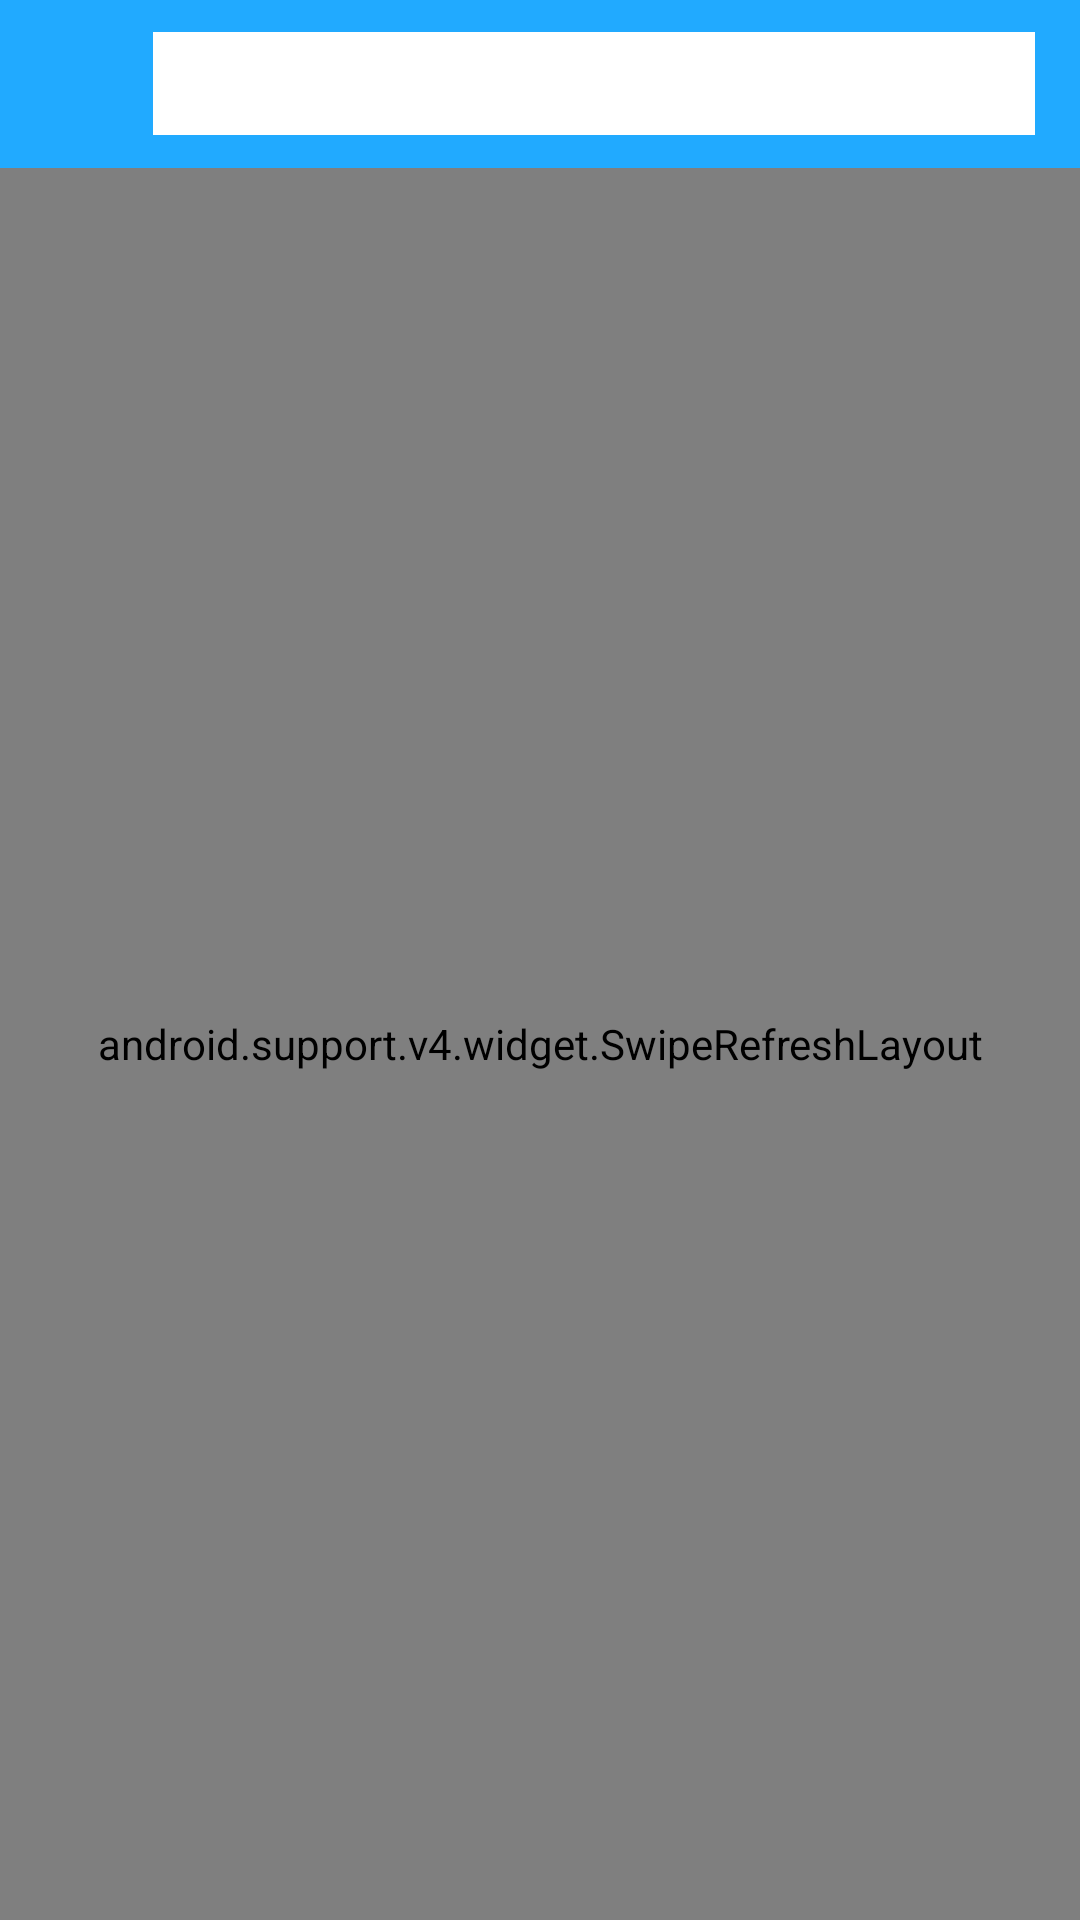

Android layout source for this screen:
<!-- AndroidManifest.xml: activity theme AppTheme.NoActionBar -->
<!-- res/layout/activity_search.xml -->
<?xml version="1.0" encoding="utf-8"?>
<FrameLayout xmlns:android="http://schemas.android.com/apk/res/android"
    xmlns:app="http://schemas.android.com/apk/res-auto"
    xmlns:tools="http://schemas.android.com/tools"
    android:id="@+id/container"
    android:layout_width="match_parent"
    android:layout_height="match_parent"

    tools:context=".MainActivity">

    <android.support.design.widget.AppBarLayout
        android:layout_width="match_parent"
        android:layout_height="wrap_content"
        android:theme="@style/AppTheme.AppBarOverlay">


        <android.support.v7.widget.Toolbar
            android:id="@+id/toolbar_top"
            android:layout_width="match_parent"
            android:layout_height="wrap_content"

            android:background="@color/colorPrimary">

            <LinearLayout

                android:layout_width="match_parent"
                android:layout_height="wrap_content">

                <ImageView
                    android:id="@+id/toolbar_back"
                    android:layout_width="30dp"
                    android:layout_height="30dp"
                    android:layout_gravity="center_vertical"
                    app:srcCompat="@drawable/ic_arrow_back_black_24dp" />

                <EditText
                    android:id="@+id/search_panel"
                    android:layout_width="match_parent"
                    android:layout_height="wrap_content"
                    android:layout_marginLeft="5dp"
                    android:layout_marginRight="15dp"
                    android:background="#fff"
                    android:hint="Type to search.."
                    android:imeOptions="actionSearch"
                    android:inputType="text"
                    android:lines="1"
                    android:maxLines="1"
                    android:padding="5dp"
                    android:textColor="@android:color/black" />
            </LinearLayout>

        </android.support.v7.widget.Toolbar>


    </android.support.design.widget.AppBarLayout>


    <android.support.v4.widget.SwipeRefreshLayout xmlns:android="http://schemas.android.com/apk/res/android"
        xmlns:app="http://schemas.android.com/apk/res-auto"
        xmlns:tools="http://schemas.android.com/tools"
        android:id="@+id/swipe_refresh"
        android:layout_width="match_parent"
        android:layout_height="match_parent"
        android:layout_marginTop="?attr/actionBarSize">

        <FrameLayout
            android:layout_width="match_parent"
            android:layout_height="match_parent"
            android:layout_marginLeft="7dp"
            android:layout_marginRight="7dp">


            <LinearLayout
                android:layout_width="match_parent"
                android:layout_height="wrap_content"
                android:orientation="vertical">

                <android.support.v7.widget.RecyclerView
                    android:id="@+id/list_information"
                    android:layout_width="match_parent"
                    android:layout_height="0dp"
                    android:layout_weight="1" />

                <ProgressBar
                    android:id="@+id/progressBar"
                    style="@style/Widget.AppCompat.ProgressBar.Horizontal"
                    android:layout_width="match_parent"
                    android:layout_height="wrap_content"
                    android:indeterminate="true"
                    android:visibility="invisible" />


            </LinearLayout>


            <com.cooltechworks.views.shimmer.ShimmerRecyclerView xmlns:app="http://schemas.android.com/apk/res-auto"
                android:id="@+id/shimmer_recycler_view"
                android:layout_width="match_parent"
                android:layout_height="wrap_content"

                app:shimmer_demo_angle="20"
                app:shimmer_demo_child_count="3"
                app:shimmer_demo_layout="@layout/loading_state"
                app:shimmer_demo_layout_manager_type="linear_vertical" />

            <FrameLayout
                android:id="@+id/state"
                android:layout_width="match_parent"
                android:layout_height="match_parent"
                android:visibility="gone">

                <include

                    layout="@layout/empty_fetch" />

            </FrameLayout>
        </FrameLayout>
    </android.support.v4.widget.SwipeRefreshLayout>
</FrameLayout>
<!-- res/layout/loading_state.xml (included above) -->
<LinearLayout xmlns:android="http://schemas.android.com/apk/res/android"
    xmlns:app="http://schemas.android.com/tools"
    xmlns:card_view="http://schemas.android.com/apk/res-auto"
    android:layout_width="match_parent"
    android:layout_height="wrap_content"
    android:layout_marginBottom="10dp"
    android:orientation="vertical"
    app:ignore="NamespaceTypo">


    <android.support.v7.widget.CardView
        android:layout_width="match_parent"
        android:layout_height="match_parent"
        android:layout_gravity="center"
        app:cardUseCompatPadding="true"
        card_view:cardCornerRadius="2dp"
        card_view:cardElevation="4dp"
        card_view:cardMaxElevation="6dp"
        card_view:cardPreventCornerOverlap="false"
        card_view:contentPadding="10dp">

        <LinearLayout
            android:layout_width="match_parent"
            android:layout_height="wrap_content"
            android:orientation="vertical">


            <View
                android:layout_width="match_parent"
                android:layout_height="40dp"
                android:layout_margin="8dp"
                android:alpha="0.1"

                android:background="@android:color/background_dark" />

            <LinearLayout
                android:layout_width="match_parent"
                android:layout_height="wrap_content"
                android:layout_gravity="center_vertical"
                android:layout_weight="1"
                android:orientation="vertical"
                android:paddingLeft="8dp">

                <View
                    android:layout_width="match_parent"
                    android:layout_height="5dp"
                    android:layout_marginTop="3dp"
                    android:layout_marginBottom="3dp"
                    android:alpha="0.1"
                    android:background="@android:color/background_dark" />

                <View
                    android:layout_width="match_parent"
                    android:layout_height="5dp"
                    android:layout_marginTop="3dp"
                    android:layout_marginBottom="3dp"
                    android:alpha="0.1"
                    android:background="@android:color/background_dark" />

                <View
                    android:layout_width="50dp"
                    android:layout_height="5dp"
                    android:layout_marginTop="3dp"
                    android:layout_marginBottom="10dp"
                    android:alpha="0.1"
                    android:background="@android:color/background_dark" />

                <View
                    android:layout_width="match_parent"
                    android:layout_height="5dp"
                    android:layout_marginTop="3dp"
                    android:layout_marginBottom="3dp"
                    android:alpha="0.1"
                    android:background="@android:color/background_dark" />

                <View
                    android:layout_width="match_parent"
                    android:layout_height="5dp"
                    android:layout_marginTop="3dp"
                    android:layout_marginBottom="3dp"
                    android:alpha="0.1"
                    android:background="@android:color/background_dark" />

                <View
                    android:layout_width="match_parent"
                    android:layout_height="5dp"
                    android:layout_marginTop="3dp"
                    android:layout_marginBottom="3dp"
                    android:alpha="0.1"
                    android:background="@android:color/background_dark" />


            </LinearLayout>


        </LinearLayout>

    </android.support.v7.widget.CardView>
</LinearLayout>
<!-- res/layout/empty_fetch.xml (included above) -->
<?xml version="1.0" encoding="utf-8"?>
<android.support.v7.widget.CardView xmlns:android="http://schemas.android.com/apk/res/android"
    xmlns:app="http://schemas.android.com/apk/res-auto"
    android:id="@+id/cardview_cell"
    android:layout_width="match_parent"
    android:layout_height="wrap_content"
    android:layout_margin="10dp"
    android:layout_marginBottom="3dp"
    app:cardBackgroundColor="#fff"
    app:cardCornerRadius="4dp"
    app:cardElevation="5dp"
    app:contentPadding="6dp">

    <LinearLayout
        android:layout_width="match_parent"
        android:layout_height="wrap_content"
        android:gravity="center_horizontal"
        android:orientation="horizontal">

        <TextView
            android:layout_width="wrap_content"
            android:layout_height="wrap_content"
            android:layout_gravity="center_horizontal"
            android:textColor="#000"
            android:textSize="13sp"
            android:padding="0dp"
            android:text="Data is Empty! Please try again with another keyword! " />

        <TextView
            android:id="@+id/try_again"
            android:layout_width="wrap_content"
            android:layout_height="wrap_content"
            android:layout_gravity="center_horizontal"
            android:layout_marginLeft="5dp"
            android:padding="0dp"
            android:text="Try again"
            android:textColor="#000"
            android:textStyle="bold" />
    </LinearLayout>
</android.support.v7.widget.CardView>
<!-- resources referenced by this layout -->
<resources>
  <color name="colorPrimary">#21AAFF</color>
  <style name="AppTheme.AppBarOverlay" parent="ThemeOverlay.AppCompat.Dark.ActionBar" />
  <style name="AppTheme.NoActionBar">
          <item name="windowActionBar">false</item>
          <item name="windowNoTitle">true</item>
      </style>
</resources>
